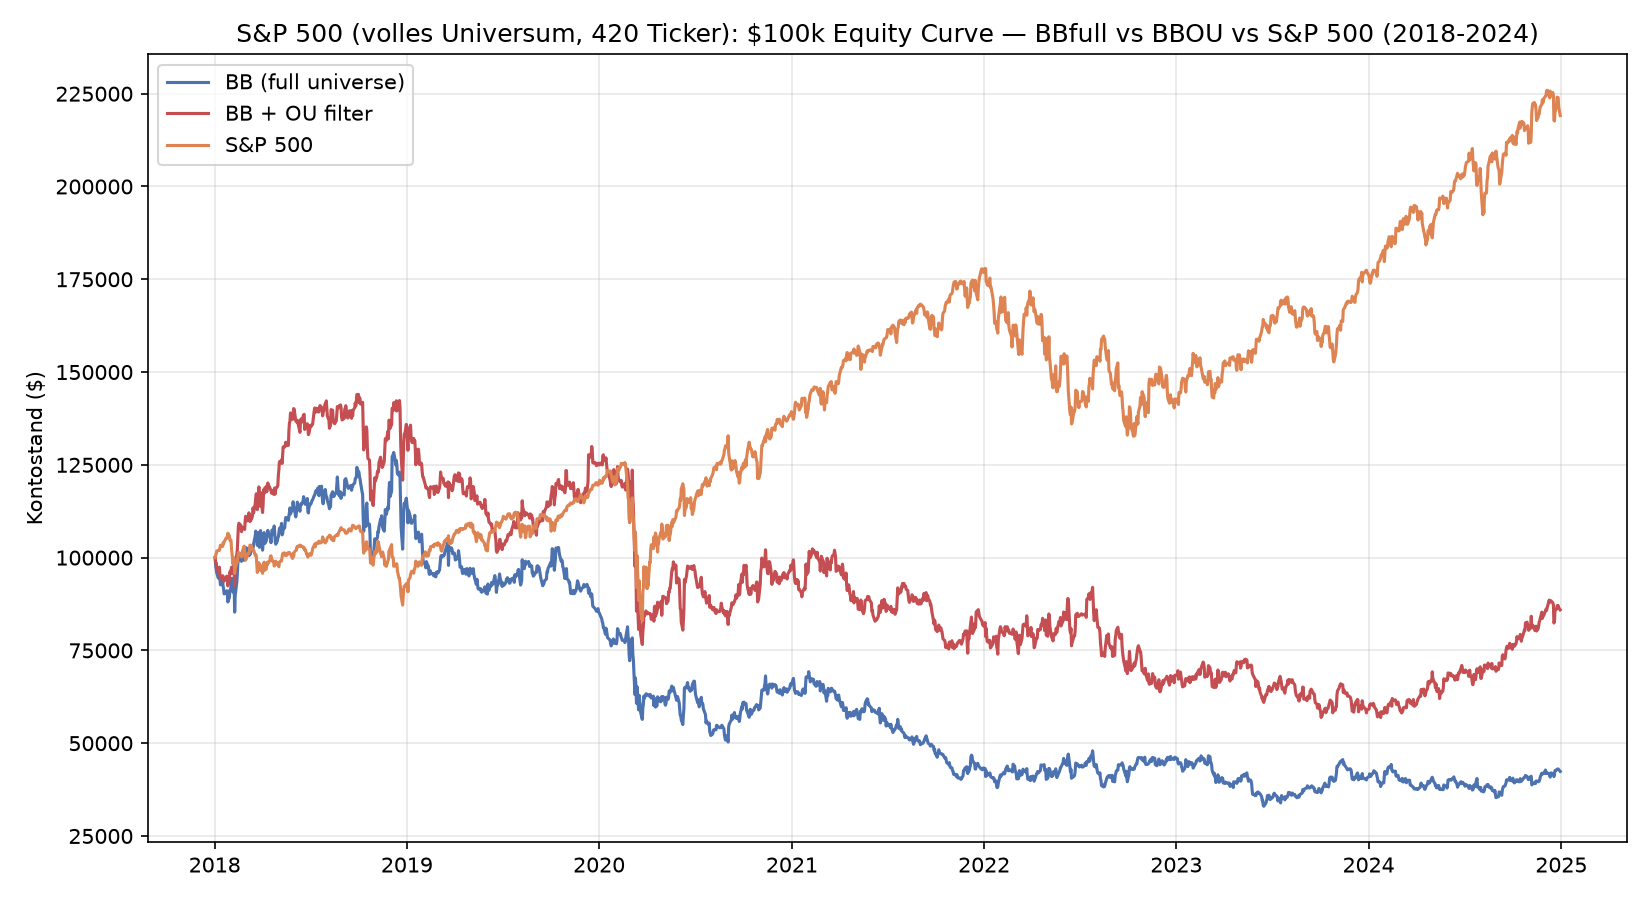

The file beside this chart, header and first rows:
, BBfull, BBOU, S&P 500
2018-01-02, 100000, 100000, 100000
2018-01-03, 97690, 98503, 100640
2018-01-04, 96861, 98545, 101045
2018-01-05, 95883, 97005, 101756
2018-01-08, 94506, 96326, 101925
2018-01-09, 95584, 95588, 102058
2018-01-10, 96184, 97416, 101944
2018-01-11, 94200, 95265, 102662
2018-01-12, 92678, 94286, 103354
2018-01-16, 94243, 95116, 102990
2018-01-17, 92347, 95008, 103960
2018-01-18, 91531, 93758, 103792
2018-01-19, 90236, 93716, 104247
2018-01-22, 90463, 94121, 105088
2018-01-23, 90389, 94750, 105316
2018-01-24, 91083, 95009, 105257
2018-01-25, 90685, 94900, 105321
2018-01-26, 88058, 92387, 106568
2018-01-29, 89315, 94126, 105851
2018-01-30, 91274, 96211, 104697
2018-01-31, 91406, 95705, 104748
2018-02-01, 92065, 96510, 104680
2018-02-02, 94376, 97411, 102460
2018-02-05, 90684, 95636, 98261
2018-02-06, 94567, 99239, 99975
2018-02-07, 92992, 99172, 99475
2018-02-08, 85316, 92465, 95741
2018-02-09, 89841, 98178, 97171
2018-02-12, 93256, 100826, 98523
2018-02-13, 95533, 102003, 98781
2018-02-14, 98355, 104967, 100105
2018-02-15, 99420, 108308, 101313
2018-02-16, 100342, 109277, 101351
2018-02-20, 99937, 108632, 100759
2018-02-21, 98989, 106988, 100205
2018-02-22, 100535, 107857, 100302
2018-02-23, 100121, 108165, 101910
2018-02-26, 99286, 107703, 103108
2018-02-27, 100101, 107589, 101798
2018-02-28, 102050, 110079, 100668
2018-03-01, 102735, 111153, 99327
2018-03-02, 101592, 109943, 99831
2018-03-05, 102509, 109983, 100932
2018-03-06, 101585, 110313, 101199
2018-03-07, 100517, 112071, 101150
2018-03-08, 101426, 111396, 101601
2018-03-09, 100788, 109730, 103367
2018-03-12, 102001, 110404, 103235
2018-03-13, 102601, 110791, 102578
2018-03-14, 102851, 111520, 101991
2018-03-15, 102653, 113434, 101911
2018-03-16, 103740, 112097, 102085
2018-03-19, 105807, 114462, 100635
2018-03-20, 107160, 116094, 100784
2018-03-21, 106546, 117205, 100598
2018-03-22, 105720, 116544, 98067
2018-03-23, 103322, 112950, 96010
2018-03-26, 106772, 119060, 98618
2018-03-27, 102773, 115491, 96914
2018-03-28, 103975, 113871, 96631
... 1,700 more rows
